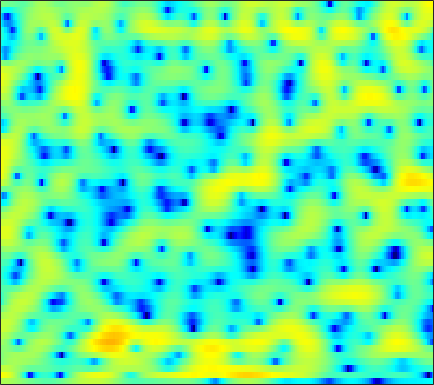

Source data for this figure (header and first rows):
2.3863, 2.3967, 2.3536, 2.2438, 2.1179, 1.8972, 1.6304, 1.4076, 1.0736, 0.71659, 0.32706, 0.021667, -0.34209, -0.69495, -0.94474, -1.2599, -1.5445, -1.7353, -1.9397, -2.1018, -2.2207, -2.2695, -2.2943, -2.2474
6.674, 6.416, 5.966, 5.384, 4.845, 3.977, 2.901, 1.93, 0.3597, -1.624, -4.211, -6.784, -11.79, -20.69, -19.1, -11.95, -8.32, -6.645, -5.231, -4.468, -4.213, -4.327, -4.895, -6.021
3.373, 3.382, 3.31, 3.136, 2.939, 2.585, 2.127, 1.729, 1.13, 0.4891, -0.1496, -0.5869, -1.077, -1.409, -1.553, -1.639, -1.646, -1.636, -1.645, -1.715, -1.859, -2.011, -2.276, -2.602
0.117, 0.6377, 1.177, 1.562, 1.766, 1.939, 2.015, 2.014, 1.959, 1.847, 1.703, 1.571, 1.375, 1.149, 0.963, 0.6818, 0.3608, 0.08707, -0.3275, -0.8082, -1.354, -1.798, -2.432, -3.103
-0.05332, 0.402, 0.8843, 1.241, 1.438, 1.63, 1.762, 1.835, 1.908, 1.972, 2.026, 2.054, 2.062, 2.016, 1.94, 1.771, 1.504, 1.226, 0.7308, 0.07704, -0.7769, -1.566, -2.872, -4.571
0.5116, 0.5882, 0.4847, 0.1553, -0.2194, -0.8269, -1.445, -1.787, -1.921, -1.596, -0.9153, -0.3044, 0.5186, 1.23, 1.663, 2.08, 2.311, 2.363, 2.263, 1.971, 1.496, 1.03, 0.269, -0.6275
1.544, 1.345, 0.7379, -0.3267, -1.491, -3.699, -7.044, -10.79, -15.54, -10.55, -6.01, -3.704, -1.519, 0.01982, 0.8859, 1.748, 2.334, 2.619, 2.828, 2.852, 2.709, 2.5, 2.085, 1.538
2.848, 2.696, 2.324, 1.773, 1.252, 0.4751, -0.3027, -0.823, -1.337, -1.578, -1.58, -1.472, -1.236, -0.9374, -0.6754, -0.2925, 0.09953, 0.3956, 0.7419, 1.015, 1.159, 1.169, 1.027, 0.6799
4.03, 3.969, 3.783, 3.454, 3.12, 2.553, 1.86, 1.249, 0.3075, -0.8103, -2.139, -3.284, -4.984, -6.616, -7.346, -7.076, -5.715, -4.482, -2.998, -1.814, -0.9524, -0.5025, -0.1304, 0.001372
3.744, 3.858, 3.891, 3.782, 3.599, 3.206, 2.628, 2.059, 1.083, -0.1888, -1.816, -3.325, -5.792, -8.581, -10.12, -9.716, -7.547, -5.919, -4.185, -2.948, -2.103, -1.649, -1.254, -1.022
1.865, 2.255, 2.674, 2.961, 3.088, 3.118, 2.985, 2.776, 2.361, 1.798, 1.113, 0.549, -0.2132, -0.9195, -1.37, -1.823, -2.122, -2.279, -2.474, -2.701, -2.992, -3.236, -3.569, -3.853
-1.05, -0.1727, 0.8792, 1.767, 2.301, 2.851, 3.214, 3.371, 3.436, 3.346, 3.118, 2.865, 2.431, 1.889, 1.419, 0.6876, -0.1675, -0.9253, -2.123, -3.553, -5.262, -6.709, -8.843, -10.85
-5.143, -3.201, -1.195, 0.335, 1.238, 2.18, 2.884, 3.273, 3.63, 3.823, 3.854, 3.777, 3.533, 3.127, 2.699, 1.951, 0.9578, 0.03017, -1.498, -3.47, -6.011, -8.409, -12.58, -18.09
-4.22, -3.032, -1.665, -0.5393, 0.165, 0.9568, 1.609, 2.024, 2.488, 2.861, 3.137, 3.273, 3.337, 3.255, 3.084, 2.689, 2.097, 1.51, 0.5173, -0.7218, -2.179, -3.386, -5.112, -6.873
-2.796, -2.613, -2.421, -2.288, -2.196, -2.045, -1.786, -1.483, -0.9334, -0.256, 0.4739, 1.001, 1.625, 2.12, 2.385, 2.596, 2.618, 2.522, 2.242, 1.814, 1.247, 0.758, 0.05138, -0.6811
-3.667, -4.143, -5.023, -6.237, -7.383, -9.146, -10.6, -10.68, -9.075, -6.715, -4.497, -3.058, -1.434, -0.1221, 0.682, 1.532, 2.159, 2.49, 2.776, 2.894, 2.867, 2.764, 2.549, 2.263
-4.475, -5.184, -6.47, -8.239, -10.01, -13.03, -16.4, -17.13, -14.2, -10.68, -7.766, -5.923, -3.818, -2.044, -0.8981, 0.3855, 1.425, 2.047, 2.685, 3.116, 3.37, 3.45, 3.424, 3.267
-3.946, -4.418, -5.301, -6.428, -7.408, -8.782, -10.08, -10.82, -11.19, -10.6, -9.018, -7.432, -5.189, -3.09, -1.69, -0.09302, 1.19, 1.972, 2.781, 3.332, 3.663, 3.78, 3.768, 3.576
-2.771, -2.871, -3.307, -4.11, -4.974, -6.595, -8.93, -11.54, -17.75, -29.45, -14.26, -9.676, -5.718, -2.937, -1.329, 0.3769, 1.675, 2.423, 3.156, 3.628, 3.855, 3.876, 3.725, 3.382
-1.522, -1.135, -0.9571, -1.152, -1.5, -2.195, -3.067, -3.739, -4.422, -4.521, -3.897, -3.07, -1.783, -0.5087, 0.3629, 1.354, 2.149, 2.598, 3.002, 3.194, 3.148, 2.955, 2.51, 1.845
0.5351, 1.022, 1.4, 1.512, 1.447, 1.224, 0.8867, 0.6149, 0.2808, 0.04398, -0.0425, -0.00507, 0.1709, 0.4692, 0.7386, 1.109, 1.439, 1.63, 1.761, 1.687, 1.388, 0.9978, 0.2061, -0.9149
3.186, 3.443, 3.613, 3.599, 3.459, 3.107, 2.587, 2.099, 1.337, 0.4813, -0.3892, -0.9858, -1.569, -1.782, -1.693, -1.306, -0.8357, -0.5269, -0.2608, -0.2396, -0.4804, -0.8624, -1.684, -2.864
5.032, 5.137, 5.133, 4.942, 4.664, 4.093, 3.254, 2.419, 0.9746, -0.9532, -3.555, -6.092, -10.16, -11.73, -9.546, -6.45, -4.308, -3.263, -2.413, -2.027, -2.055, -2.305, -2.869, -3.704
5.127, 5.234, 5.248, 5.084, 4.832, 4.305, 3.52, 2.738, 1.39, -0.3633, -2.577, -4.5, -6.962, -7.934, -7.308, -5.842, -4.62, -4.012, -3.608, -3.597, -3.9, -4.27, -4.894, -5.633
3.794, 4.031, 4.238, 4.304, 4.254, 4.039, 3.655, 3.255, 2.572, 1.748, 0.8308, 0.1362, -0.7196, -1.428, -1.849, -2.328, -2.851, -3.327, -4.16, -5.269, -6.566, -7.597, -8.877, -9.744
1.673, 2.11, 2.597, 2.991, 3.219, 3.428, 3.514, 3.495, 3.356, 3.091, 2.71, 2.356, 1.805, 1.159, 0.5999, -0.2763, -1.347, -2.351, -4.027, -6.257, -9.347, -12.63, -19.64, -23.09
-1.512, -1.001, -0.2797, 0.5008, 1.104, 1.871, 2.521, 2.903, 3.262, 3.437, 3.436, 3.322, 3.025, 2.567, 2.109, 1.335, 0.3712, -0.4942, -1.869, -3.505, -5.431, -6.931, -8.666, -9.321
-7.24, -7.638, -6.79, -4.685, -2.99, -1.037, 0.4831, 1.359, 2.215, 2.773, 3.072, 3.15, 3.074, 2.815, 2.52, 2.013, 1.376, 0.8517, 0.1053, -0.6596, -1.365, -1.827, -2.267, -2.5
-10.46, -14.1, -12.64, -7.59, -4.884, -2.354, -0.6331, 0.3226, 1.239, 1.852, 2.203, 2.318, 2.292, 2.076, 1.808, 1.349, 0.8226, 0.4229, -0.04899, -0.3781, -0.5102, -0.511, -0.3774, -0.1667
-0.6586, -1.146, -1.395, -1.239, -0.9738, -0.5744, -0.1864, 0.0931, 0.4571, 0.7874, 1.038, 1.124, 1.054, 0.7171, 0.2555, -0.6317, -1.747, -2.631, -3.557, -3.753, -3.113, -2.297, -1.118, -0.04499
4.289, 3.654, 2.691, 1.577, 0.6177, -0.8052, -2.194, -2.953, -3.09, -2.364, -1.414, -0.8621, -0.5271, -0.7322, -1.281, -2.656, -5.035, -7.92, -15.38, -21.8, -9.783, -5.938, -2.731, -0.6137
6.172, 5.396, 4.046, 2.247, 0.4728, -2.801, -8.166, -16.11, -15.21, -7.452, -4.089, -2.693, -1.729, -1.505, -1.708, -2.396, -3.457, -4.352, -5.311, -5.445, -4.614, -3.603, -2.17, -0.8478
6.333, 5.73, 4.705, 3.408, 2.279, 0.6283, -0.9717, -1.913, -2.521, -2.453, -2.099, -1.873, -1.755, -1.897, -2.162, -2.667, -3.274, -3.703, -4.137, -4.34, -4.253, -4.006, -3.508, -2.905
6.187, 5.84, 5.242, 4.495, 3.865, 2.978, 2.097, 1.474, 0.718, 0.04353, -0.595, -1.085, -1.795, -2.606, -3.305, -4.326, -5.436, -6.293, -7.374, -8.155, -8.431, -8.284, -7.725, -7.019
6.077, 5.898, 5.53, 5.046, 4.608, 3.943, 3.191, 2.584, 1.71, 0.7642, -0.272, -1.11, -2.333, -3.691, -4.813, -6.509, -8.525, -10.36, -13.53, -17.67, -20.13, -17.8, -14.05, -11.49
5.875, 5.761, 5.505, 5.144, 4.802, 4.241, 3.553, 2.935, 1.975, 0.8426, -0.4686, -1.572, -3.176, -4.883, -6.171, -7.904, -9.668, -11.07, -13.12, -15.24, -15.93, -14.87, -12.64, -10.73
5.171, 5.057, 4.902, 4.705, 4.518, 4.17, 3.665, 3.146, 2.232, 1.007, -0.5807, -2.049, -4.416, -7.222, -9.392, -11.42, -11.49, -10.8, -9.762, -8.864, -8.044, -7.407, -6.549, -5.768
2.439, 2.278, 2.365, 2.698, 2.982, 3.268, 3.322, 3.177, 2.666, 1.751, 0.3637, -1.046, -3.582, -7.207, -10.98, -15.82, -12.36, -9.225, -6.426, -4.544, -3.264, -2.53, -1.781, -1.229
-6.763, -7.858, -5.842, -2.814, -1.018, 0.6879, 1.747, 2.19, 2.387, 2.191, 1.645, 1.038, 0.04561, -1.012, -1.712, -2.249, -2.201, -1.857, -1.189, -0.5055, 0.09821, 0.4553, 0.7786, 0.9226
-8.902, -9.767, -7.702, -4.622, -2.728, -0.8533, 0.4375, 1.083, 1.621, 1.857, 1.863, 1.758, 1.531, 1.286, 1.117, 0.9916, 0.9764, 1.032, 1.177, 1.317, 1.428, 1.433, 1.321, 1.008
-3.611, -3.237, -2.561, -1.704, -1.058, -0.2711, 0.3576, 0.7054, 1.027, 1.203, 1.28, 1.301, 1.298, 1.28, 1.286, 1.307, 1.348, 1.398, 1.478, 1.555, 1.57, 1.514, 1.317, 0.9088
-1.805, -1.158, -0.5244, -0.1224, 0.06288, 0.1677, 0.1154, 0.01782, -0.1687, -0.3449, -0.465, -0.5047, -0.4914, -0.4323, -0.3584, -0.2538, -0.1067, 0.03221, 0.245, 0.5136, 0.7817, 0.9798, 1.161, 1.214
0.4114, 0.8164, 1.034, 0.887, 0.5607, -0.1699, -1.191, -2.097, -3.336, -4.313, -4.754, -4.739, -4.461, -4.131, -3.979, -3.845, -3.731, -3.586, -3.189, -2.538, -1.633, -0.8835, 0.09796, 0.9752
3.021, 2.95, 2.551, 1.785, 0.9109, -0.7299, -3.056, -5.453, -10, -16.97, -16.88, -12.98, -10.1, -8.881, -8.699, -9.184, -10.41, -11.52, -11.97, -10.06, -7.033, -4.947, -2.51, -0.5242
4.758, 4.419, 3.739, 2.757, 1.788, 0.1491, -1.967, -3.872, -6.727, -9.266, -10.36, -10.28, -9.966, -10.17, -10.74, -12.3, -14.85, -17.55, -20.18, -16.05, -10.98, -8.013, -4.902, -2.41
5.591, 5.211, 4.566, 3.73, 2.984, 1.822, 0.4971, -0.5859, -2.063, -3.518, -4.892, -5.895, -7.29, -8.858, -10.21, -12.17, -13.87, -14.51, -14, -12.14, -9.711, -7.87, -5.574, -3.618
5.809, 5.48, 4.963, 4.363, 3.857, 3.103, 2.264, 1.576, 0.5629, -0.5658, -1.831, -2.92, -4.648, -6.805, -8.897, -12.76, -19.86, -40.54, -18.6, -12.47, -8.973, -7.075, -5.233, -3.986
4.877, 4.55, 4.132, 3.773, 3.529, 3.219, 2.877, 2.584, 2.099, 1.486, 0.703, -0.003198, -1.137, -2.515, -3.68, -5.305, -6.65, -7.142, -6.771, -5.607, -4.382, -3.592, -2.938, -2.816
0.9138, 0.2907, -0.218, -0.2457, 0.001061, 0.4927, 0.9877, 1.291, 1.554, 1.644, 1.551, 1.379, 1.039, 0.5916, 0.2211, -0.2196, -0.5464, -0.6825, -0.7078, -0.5444, -0.3173, -0.1841, -0.144, -0.3692
-7.18, -10.16, -12.98, -10.48, -7.807, -5.097, -3.164, -2.105, -1.046, -0.3038, 0.1961, 0.4323, 0.6165, 0.6805, 0.6789, 0.6327, 0.5943, 0.5983, 0.6509, 0.7487, 0.8934, 0.9908, 1.123, 1.195
-8.915, -11.18, -12.97, -11.68, -9.814, -7.538, -5.676, -4.527, -3.252, -2.244, -1.454, -1.002, -0.5841, -0.3298, -0.2256, -0.1871, -0.1891, -0.1733, -0.06979, 0.1324, 0.4482, 0.7523, 1.19, 1.645
-5.721, -6.622, -7.517, -7.938, -7.91, -7.423, -6.553, -5.713, -4.489, -3.294, -2.282, -1.678, -1.135, -0.9102, -0.9491, -1.22, -1.688, -2.064, -2.346, -2.082, -1.275, -0.4462, 0.6976, 1.739
-4.175, -5.324, -7.003, -8.816, -10.16, -11.23, -10.41, -8.685, -6.124, -3.878, -2.156, -1.225, -0.429, -0.2154, -0.4712, -1.443, -3.382, -5.766, -10.61, -10.9, -5.324, -2.27, 0.5233, 2.361
-4.551, -6.029, -8.335, -11.24, -14.17, -19.61, -16.96, -11.92, -7.184, -3.945, -1.661, -0.4351, 0.63, 1.123, 1.118, 0.5557, -0.5921, -1.758, -3.213, -3.058, -1.135, 0.5328, 2.34, 3.608
-7.761, -9.873, -12.62, -13.91, -13.61, -12.1, -10.03, -8.227, -5.824, -3.627, -1.797, -0.6851, 0.4282, 1.182, 1.541, 1.784, 1.839, 1.836, 1.879, 2.09, 2.494, 2.827, 3.254, 3.482
-9.08, -12.15, -18.22, -20.54, -15.96, -11.49, -8.511, -6.752, -4.807, -3.201, -1.844, -0.981, 0.007948, 0.7893, 1.253, 1.756, 2.122, 2.33, 2.567, 2.747, 2.871, 2.918, 2.908, 2.748
-4.434, -5.358, -6.327, -6.658, -6.446, -5.724, -4.769, -4.066, -3.173, -2.358, -1.607, -1.066, -0.3618, 0.3154, 0.7869, 1.341, 1.802, 2.074, 2.33, 2.464, 2.466, 2.407, 2.207, 1.931
-0.04742, -0.3383, -0.6818, -0.9543, -1.1, -1.26, -1.414, -1.562, -1.799, -2.009, -2.074, -1.931, -1.455, -0.7023, -0.05625, 0.7568, 1.43, 1.806, 2.089, 2.146, 1.994, 1.748, 1.282, 0.7314
